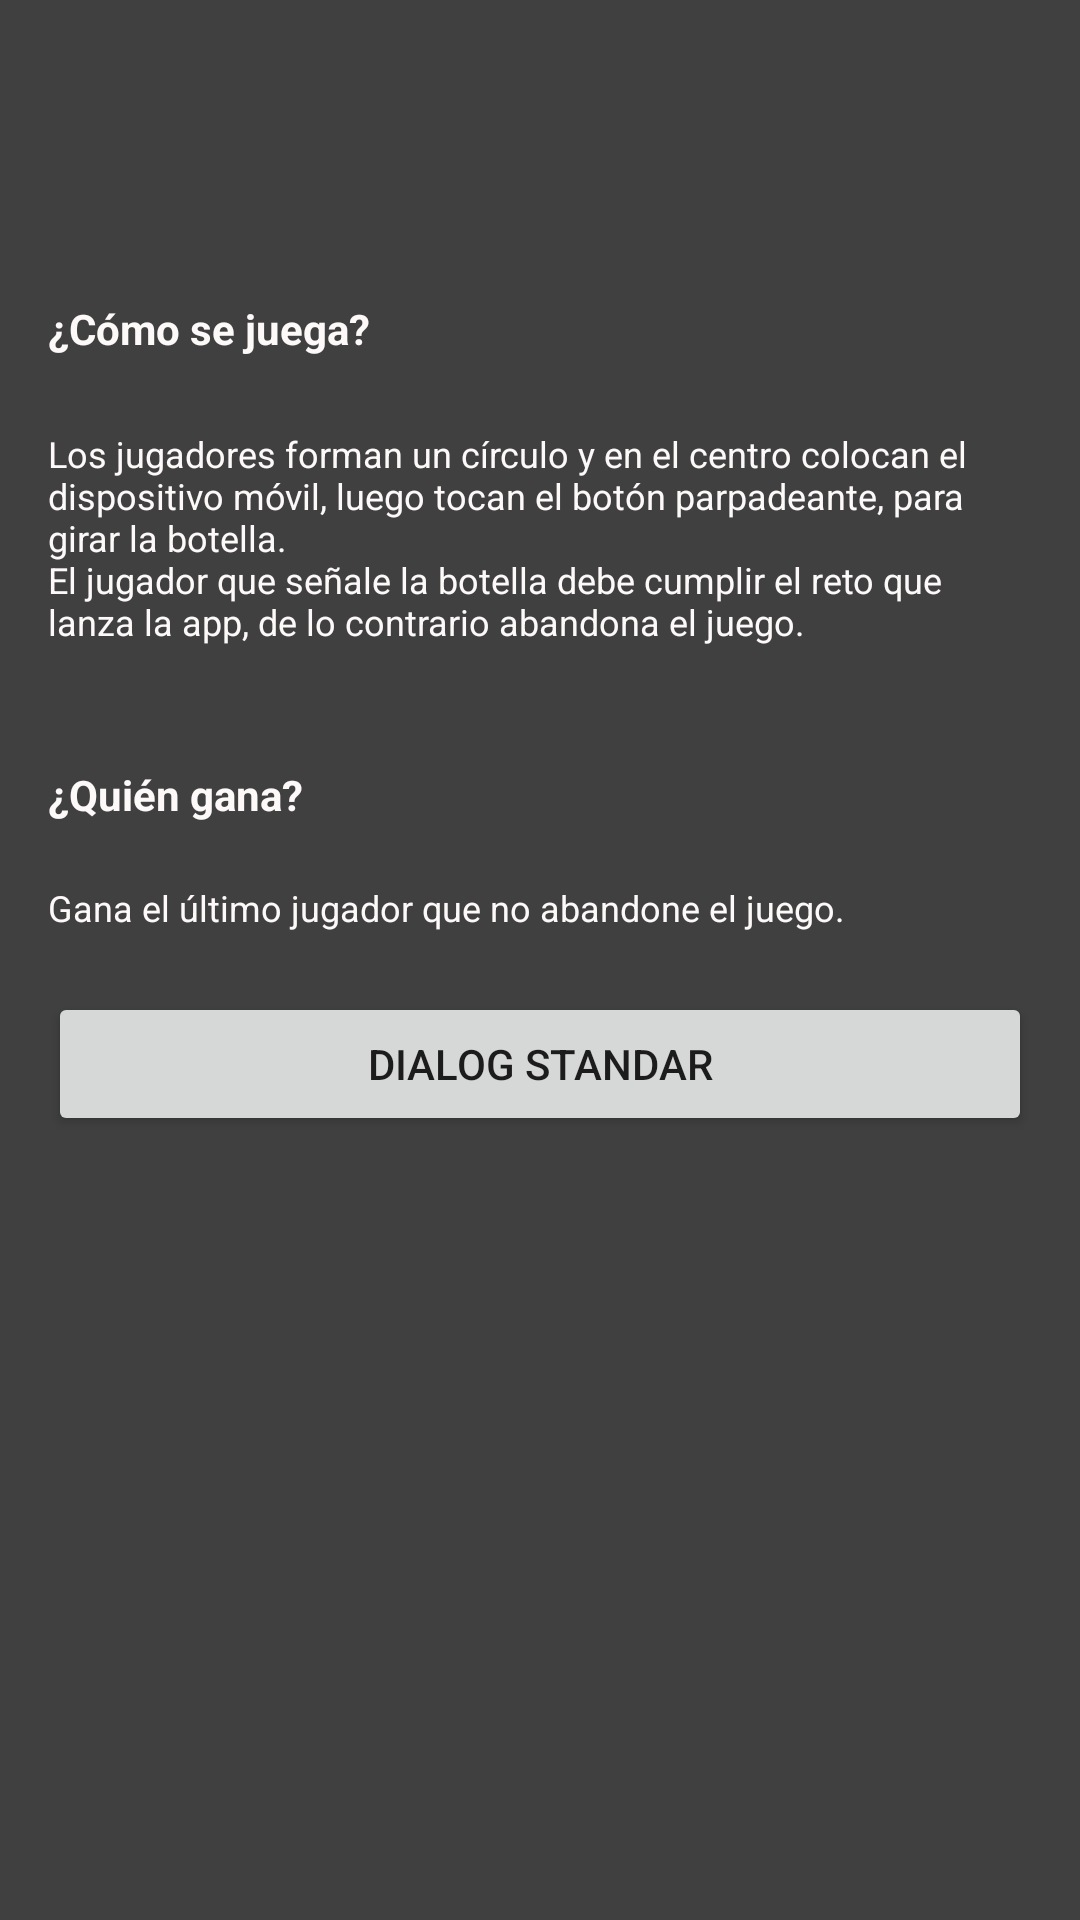

Produce the Android XML layout that renders to this screen, including the resource entries it uses.
<!-- AndroidManifest.xml: application theme Theme.PicoBotellaEquipo6 -->
<!-- res/layout/fragment_instrucciones.xml -->
<?xml version="1.0" encoding="utf-8"?>
<layout xmlns:android="http://schemas.android.com/apk/res/android"
    xmlns:tools="http://schemas.android.com/tools"
    xmlns:app="http://schemas.android.com/apk/res-auto">

    <androidx.constraintlayout.widget.ConstraintLayout
        android:layout_width="match_parent"
        android:layout_height="match_parent"
        android:background="@color/brigthness_black"
        tools:context=".fragment.FragmentA">

        <TextView
            android:id="@+id/titulo1"
            android:layout_width="match_parent"
            android:layout_height="wrap_content"
            android:gravity="center_vertical"
            android:text="¿Cómo se juega?"
            android:textColor="@color/white"
            android:textSize="14sp"
            android:layout_marginTop="100dp"
            android:layout_marginHorizontal="16dp"
            android:textStyle="bold"
            app:layout_constraintEnd_toEndOf="parent"
            app:layout_constraintStart_toStartOf="parent"
            app:layout_constraintTop_toTopOf="parent"/>


        <TextView
            android:id="@+id/body1"
            android:layout_width="match_parent"
            android:layout_height="wrap_content"
            android:layout_marginTop="24dp"
            android:gravity="center_vertical"
            android:text="@string/intrucciones_body_1"
            android:textColor="@color/white"
            android:textSize="12sp"
            android:layout_marginHorizontal="16dp"
            app:layout_constraintEnd_toEndOf="parent"
            app:layout_constraintHorizontal_bias="1.0"
            app:layout_constraintStart_toStartOf="parent"
            app:layout_constraintTop_toBottomOf="@+id/titulo1" />

        <TextView
            android:id="@+id/titulo2"
            android:layout_width="match_parent"
            android:layout_height="wrap_content"
            android:text="¿Quién gana?"
            android:textColor="@color/white"
            android:textSize="14sp"
            android:textStyle="bold"
            android:layout_marginTop="40dp"
            android:layout_marginHorizontal="16dp"
            app:layout_constraintTop_toBottomOf="@+id/body1"
            app:layout_constraintStart_toStartOf="parent"
            app:layout_constraintEnd_toEndOf="parent"/>

        <TextView
            android:id="@+id/btnPasarDatos"
            android:layout_width="match_parent"
            android:layout_height="wrap_content"
            android:text="Gana el último jugador que no abandone el juego."
            android:textColor="@color/white"
            android:textSize="12sp"
            android:layout_marginTop="20dp"
            android:layout_marginHorizontal="16dp"
            app:layout_constraintTop_toBottomOf="@+id/titulo2"
            app:layout_constraintStart_toStartOf="parent"
            app:layout_constraintEnd_toEndOf="parent"/>

        <Button
            android:id="@+id/btnDialogStandar"
            android:layout_width="match_parent"
            android:layout_height="wrap_content"
            android:text="Dialog Standar"
            android:layout_marginTop="20dp"
            android:layout_marginHorizontal="16dp"
            app:layout_constraintTop_toBottomOf="@+id/btnPasarDatos"
            app:layout_constraintStart_toStartOf="parent"
            app:layout_constraintEnd_toEndOf="parent"/>



    </androidx.constraintlayout.widget.ConstraintLayout>
</layout>
<!-- resources referenced by this layout -->
<resources>
  <color name="brigthness_black">#404040</color>
  <color name="white">#FDF9F9</color>
  <string name="intrucciones_body_1">Los jugadores forman un círculo y en el centro colocan el dispositivo móvil,
              luego tocan el botón parpadeante, para girar la botella.\nEl jugador que señale la botella
              debe cumplir el reto que lanza la app, de lo contrario abandona el juego.</string>
  <style name="Theme.PicoBotellaEquipo6" parent="Theme.MaterialComponents.DayNight.NoActionBar">
          
          <item name="colorPrimary">@color/purple_500</item>
          <item name="colorPrimaryVariant">@color/purple_700</item>
          <item name="colorOnPrimary">@color/white</item>
          
          <item name="colorSecondary">@color/teal_200</item>
          <item name="colorSecondaryVariant">@color/teal_700</item>
          <item name="colorOnSecondary">@color/black</item>
          
          <item name="android:statusBarColor">?attr/colorPrimaryVariant</item>
          
      </style>
  <color name="purple_500">#FF6200EE</color>
  <color name="purple_700">#FF3700B3</color>
  <color name="teal_200">#FF03DAC5</color>
  <color name="teal_700">#036F6E</color>
  <color name="black">#FF000000</color>
</resources>
